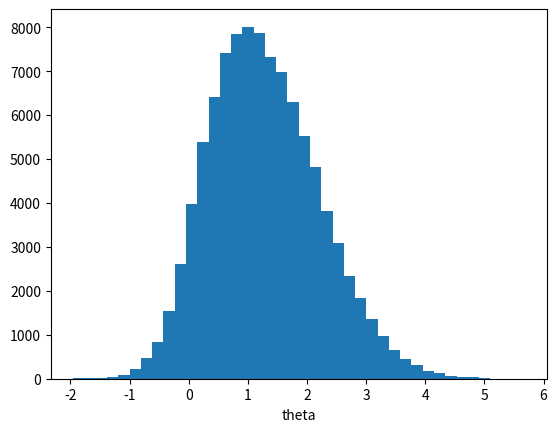
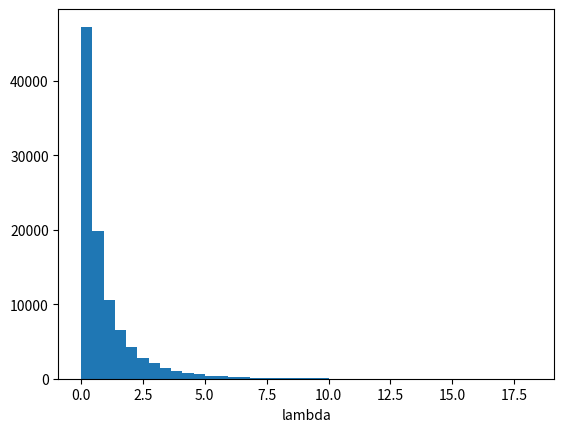

Generate these figures, in order, with matplotlib:
#!/usr/bin/env python
# coding: utf-8

# In[1]:


import matplotlib.pyplot as plt
import numpy as np
from tqdm.auto import tqdm


# # Gibbs Sampler Example 1
# 
# Adapted from [Codes for Unit 5: norcaugibbs.m](https://www2.isye.gatech.edu/isye6420/supporting.html).
# 
# Associated lecture video: [Unit 5 Lesson 11](https://www.youtube.com/watch?v=WXSZ8S_pZC0&list=PLv0FeK5oXK4l-RdT6DWJj0_upJOG2WKNO&index=47).

# In[2]:


rng = np.random.default_rng(1)

obs = 100000
burn = 1000

# params
x = 2
sigma2 = 1
tau2 = 1
mu = 0

# inits
theta = 0
lam = 1

thetas = np.zeros(obs)
lambdas = np.zeros(obs)

# pre-generate randoms where possible
randn = rng.standard_normal(obs)

for i in tqdm(range(obs)):
    d = tau2 + lam * sigma2
    theta = (tau2 / d * x + lam * sigma2 / d * mu) + np.sqrt(tau2 * sigma2 / d) * randn[i]
    lam = rng.exponential(1 / ((tau2 + (theta - mu) ** 2) / (2 * tau2)))

    thetas[i] = theta
    lambdas[i] = lam

thetas = thetas[burn:]
lambdas = lambdas[burn:]

print(f"{np.mean(thetas)=}")
print(f"{np.var(thetas)=}")
print(f"{np.mean(lambdas)=}")
print(f"{np.var(lambdas)=}")

plt.hist(thetas, 40)
plt.xlabel("theta")
plt.show()

plt.hist(lambdas, 40)
plt.xlabel("lambda")
plt.show()


# In[ ]:
